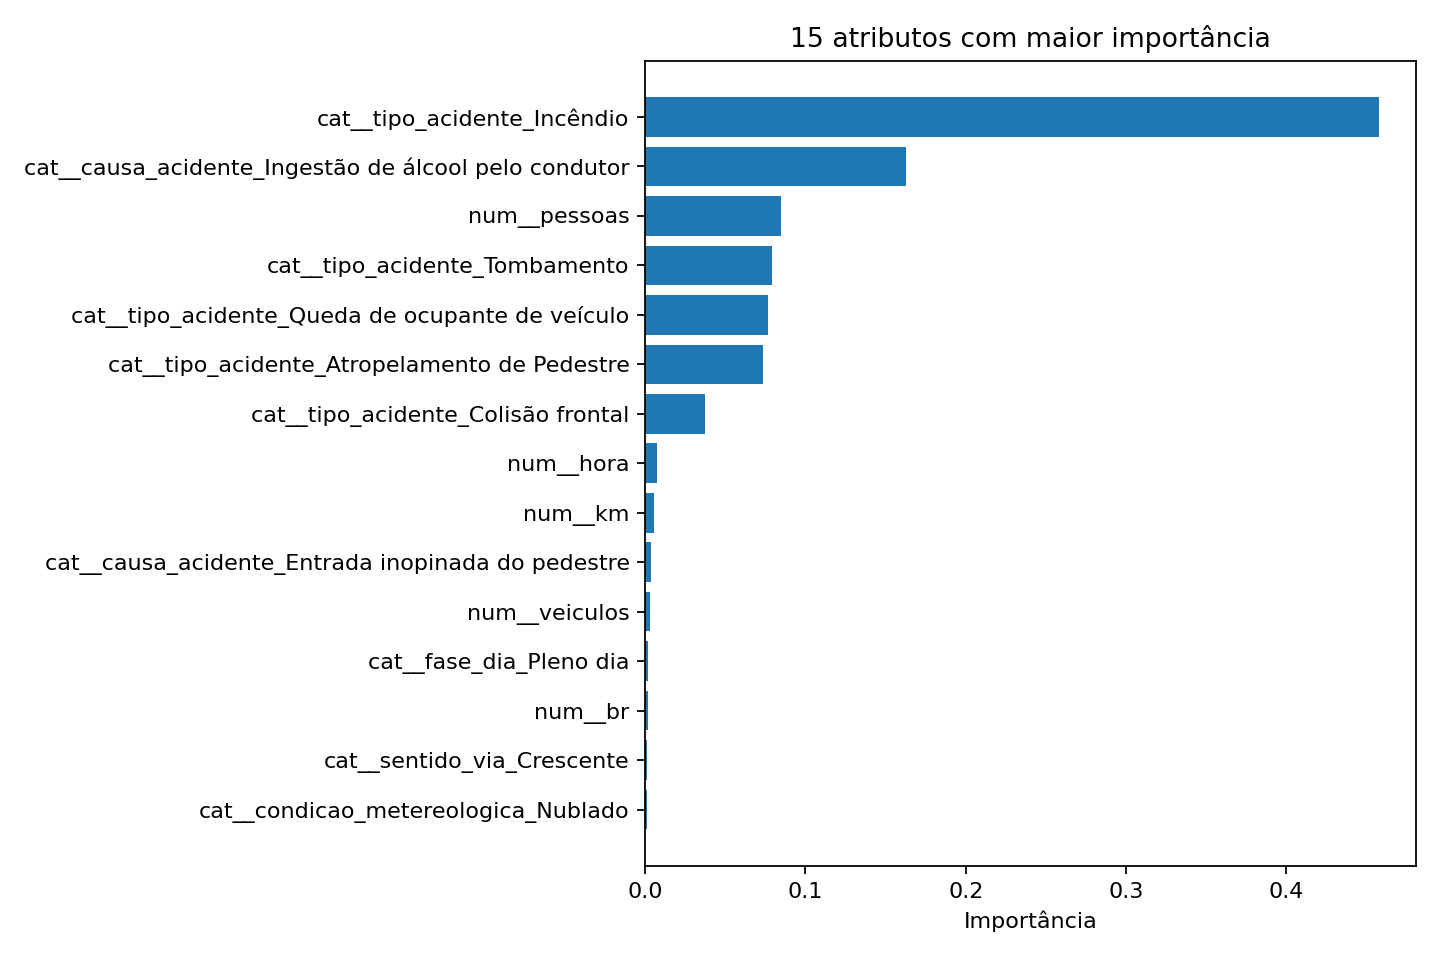

Source data for this figure (header and first rows):
atributo, importancia
cat__tipo_acidente_Incêndio, 0.4579
cat__causa_acidente_Ingestão de álcool p…, 0.1628
num__pessoas, 0.08479
cat__tipo_acidente_Tombamento, 0.07923
cat__tipo_acidente_Queda de ocupante de …, 0.07678
cat__tipo_acidente_Atropelamento de Pede…, 0.07333
cat__tipo_acidente_Colisão frontal, 0.03706
num__hora, 0.007675
num__km, 0.005741
cat__causa_acidente_Entrada inopinada do…, 0.00347
num__veiculos, 0.002823
cat__fase_dia_Pleno dia, 0.001874
num__br, 0.00186
cat__sentido_via_Crescente, 0.001304
cat__condicao_metereologica_Nublado, 0.001066
cat__tipo_pista_Dupla, 0.0008542
cat__fase_dia_Plena Noite, 0.0008223
cat__uf_PB, 0.000339
cat__uf_MS, 0.0001627
cat__uf_RJ, 0.0001527
cat__tracado_via_Ponte;Em Obras, 0.0
cat__tracado_via_Ponte;Desvio Temporário…, 0.0
cat__tracado_via_Ponte;Declive;Reta, 0.0
cat__tracado_via_Ponte;Em Obras;Reta, 0.0
cat__tracado_via_Reta;Aclive;Em Obras, 0.0
cat__tracado_via_Ponte;Interseção de Via…, 0.0
cat__tracado_via_Ponte;Reta, 0.0
cat__tracado_via_Ponte;Declive;Curva, 0.0
cat__tracado_via_Ponte;Reta;Declive, 0.0
cat__tracado_via_Ponte;Reta;Declive;Em O…, 0.0
cat__tracado_via_Ponte;Reta;Em Obras, 0.0
cat__tracado_via_Reta;Aclive, 0.0
cat__tracado_via_Ponte;Viaduto, 0.0
cat__tracado_via_Reta, 0.0
cat__tracado_via_Ponte;Reta;Aclive, 0.0
cat__tracado_via_Interseção de Vias;Túne…, 0.0
cat__tracado_via_Interseção de Vias;Viad…, 0.0
cat__tracado_via_Interseção de Vias;Viad…, 0.0
cat__tracado_via_Interseção de Vias;Viad…, 0.0
cat__tracado_via_Interseção de Vias;Viad…, 0.0
cat__tracado_via_Interseção de Vias;Viad…, 0.0
cat__tracado_via_Interseção de Vias;Viad…, 0.0
cat__tracado_via_Interseção de Vias;Viad…, 0.0
cat__tracado_via_Reta;Aclive;Desvio Temp…, 0.0
cat__tracado_via_Ponte, 0.0
cat__tracado_via_Ponte;Aclive, 0.0
cat__tracado_via_Ponte;Aclive;Curva, 0.0
cat__tracado_via_Ponte;Aclive;Reta, 0.0
cat__tracado_via_Ponte;Curva, 0.0
cat__tracado_via_Ponte;Curva;Aclive, 0.0
cat__tracado_via_Ponte;Curva;Declive, 0.0
cat__tracado_via_Ponte;Declive, 0.0
cat__tracado_via_Interseção de Vias;Viad…, 0.0
cat__tracado_via_Reta;Desvio Temporário;…, 0.0
cat__tracado_via_Reta;Desvio Temporário;…, 0.0
cat__tracado_via_Reta;Desvio Temporário;…, 0.0
cat__tracado_via_Reta;Desvio Temporário;…, 0.0
cat__tracado_via_Reta;Desvio Temporário;…, 0.0
cat__tracado_via_Reta;Desvio Temporário;…, 0.0
cat__tracado_via_Reta;Em Obras, 0.0
... 630 more rows
